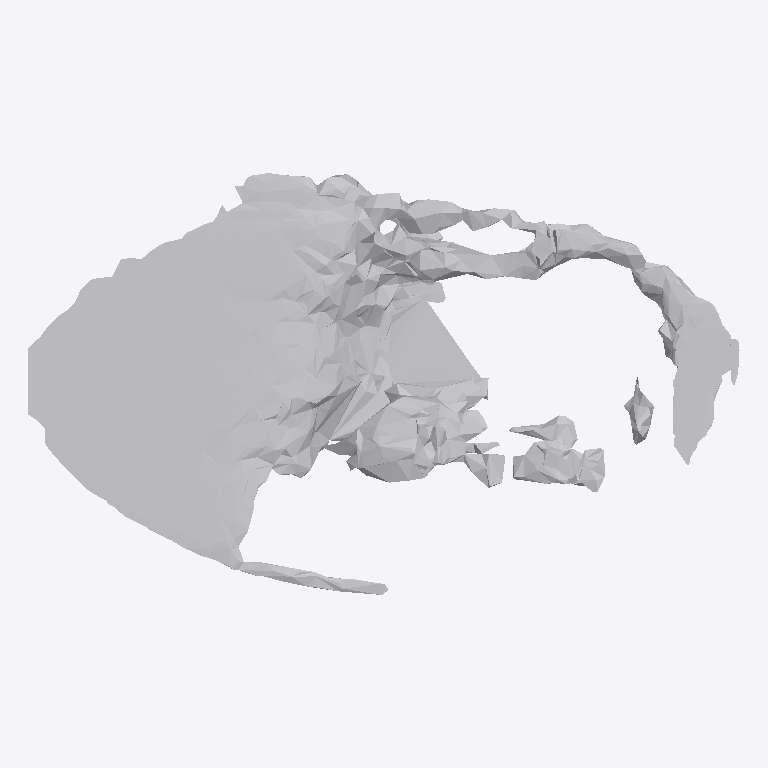
Plan cut of the same IFC building model at storey 'Ground Floor' (level 0.00 m, cut at 1.40 m), seen from above with north up, elements coloured by IFC class: 1 other element (light grey). No cut surface shows.
Extent 1.2 m × 0.7 m × 0.1 m (x, y, z). Storeys (1): Ground Floor at 0.00 m. Elements (1): 1 IfcFurniture.

HEADER;
FILE_DESCRIPTION(('ViewDefinition [CoordinationView]'),'2;1');
FILE_NAME('','2026-07-11T06:28:32',(''),(''),'IfcOpenShell 0.8.0','IfcOpenShell 0.8.0','');
FILE_SCHEMA(('IFC4'));
ENDSEC;
DATA;
#17=IFCPROJECT('0CLBsHXV90Z9aNufeg5Mq8',#5,'Office Project',$,$,$,$,(#15),#10);
#20=IFCSITE('3aKlfL5LDFVAjJmA8bNi3m',#5,'Site',$,$,#19,$,$,.ELEMENT.,$,$,$,$,$);
#22=IFCBUILDING('2a8mMY81j8gRXn7MwKAQ46',#5,'Building',$,$,#21,$,$,.ELEMENT.,$,$,$);
#24=IFCBUILDINGSTOREY('3mToy9GDD6cx5G1Kv4uZkA',#5,'Ground Floor',$,$,#23,$,$,.ELEMENT.,0.0);
#35=IFCFURNITURE('2Hs9sdj_L9gRKZZAZZ0Tpb',#5,'Mirror',$,$,#34,#31,$,$);
ENDSEC;
